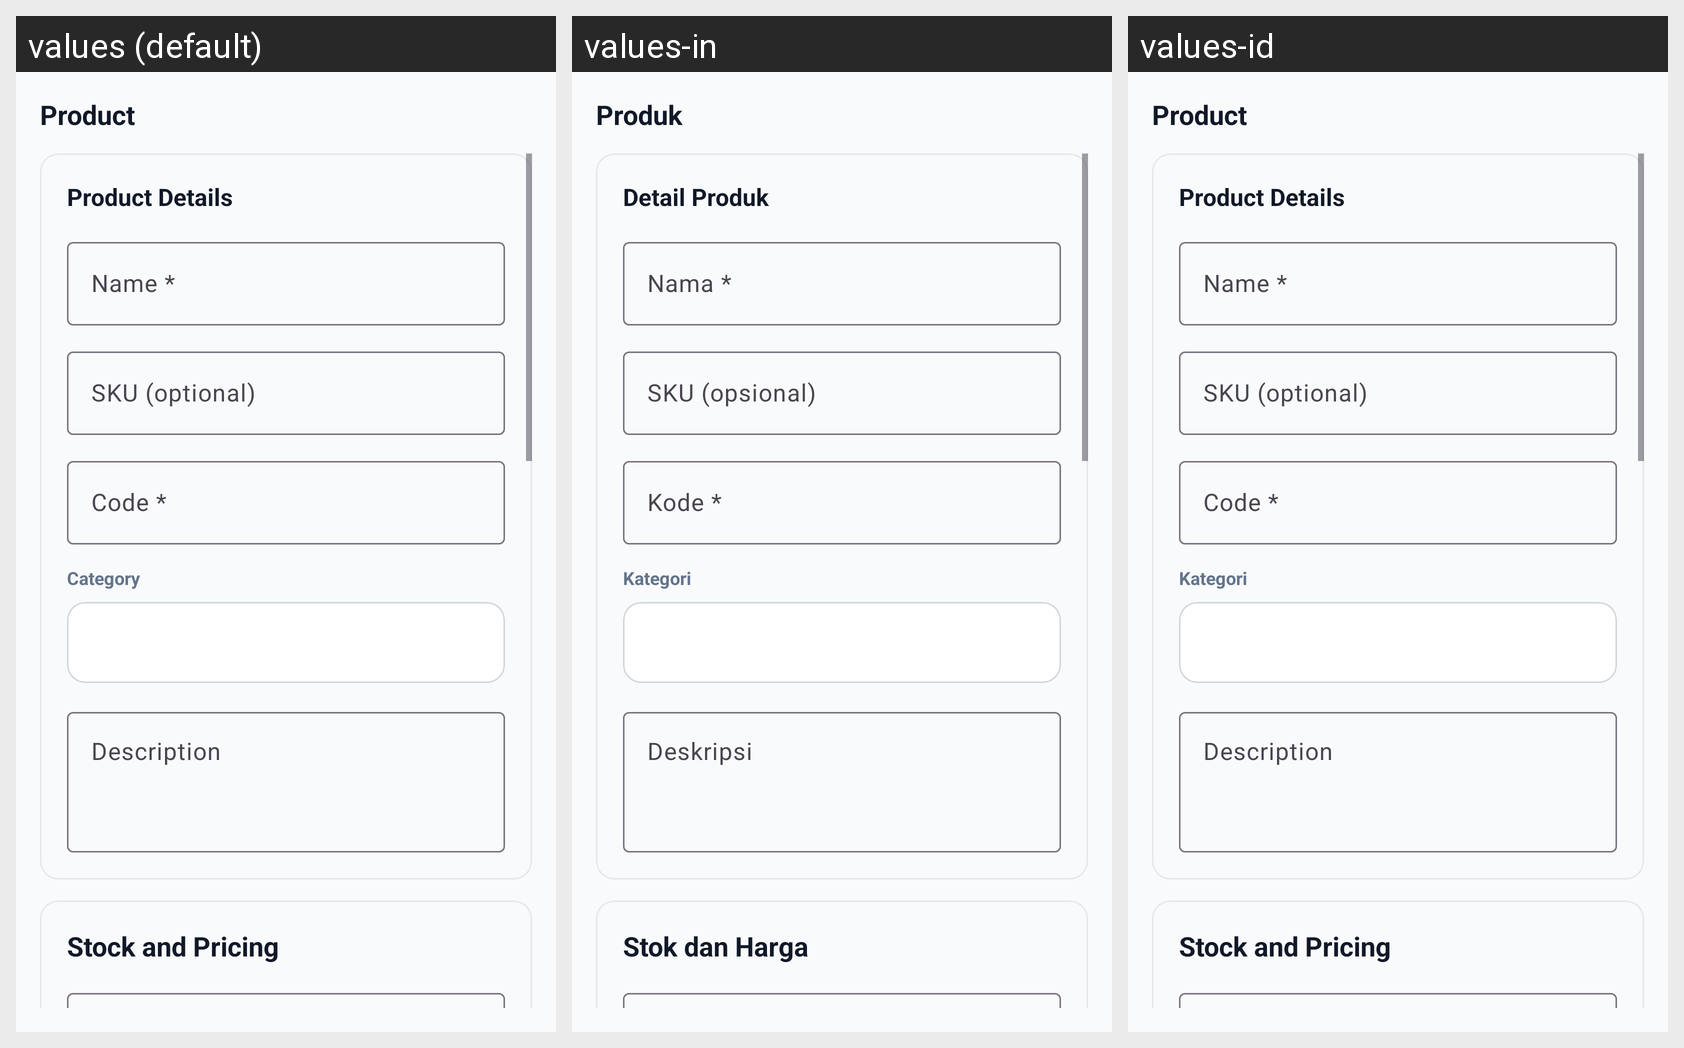

This grid shows one Android layout under several languages. Give, for every string resource on the screen, its name, the default text and each shown locale's text.
Android screen res/layout/dialog_product_form.xml rendered under 3 locales, left to right: values (default), values-in, values-id. Device: Nexus 5 (rendered at 1080×1920; each locale shown at half size, 540×960, under a caption strip naming it); theme Theme.ValdKer.
Strings drawn on this screen, with the default value and each locale's value (text and hints the layout hard-codes, and strings that could not be matched under every locale, appear in the picture but are not listed):

product_form_title
  values: Product
  values-in: Produk
  values-id: Product  [not translated; the default value is used]

product_form_details
  values: Product Details
  values-in: Detail Produk
  values-id: Product Details  [not translated; the default value is used]

field_name_required
  values: Name *
  values-in: Nama *
  values-id: Name *  [not translated; the default value is used]

field_sku_optional
  values: SKU (optional)
  values-in: SKU (opsional)
  values-id: SKU (optional)  [not translated; the default value is used]

field_code_required
  values: Code *
  values-in: Kode *
  values-id: Code *  [not translated; the default value is used]

label_category
  values: Category
  values-in: Kategori
  values-id: Kategori

field_description
  values: Description
  values-in: Deskripsi
  values-id: Description  [not translated; the default value is used]

product_form_stock_pricing
  values: Stock and Pricing
  values-in: Stok dan Harga
  values-id: Stock and Pricing  [not translated; the default value is used]
